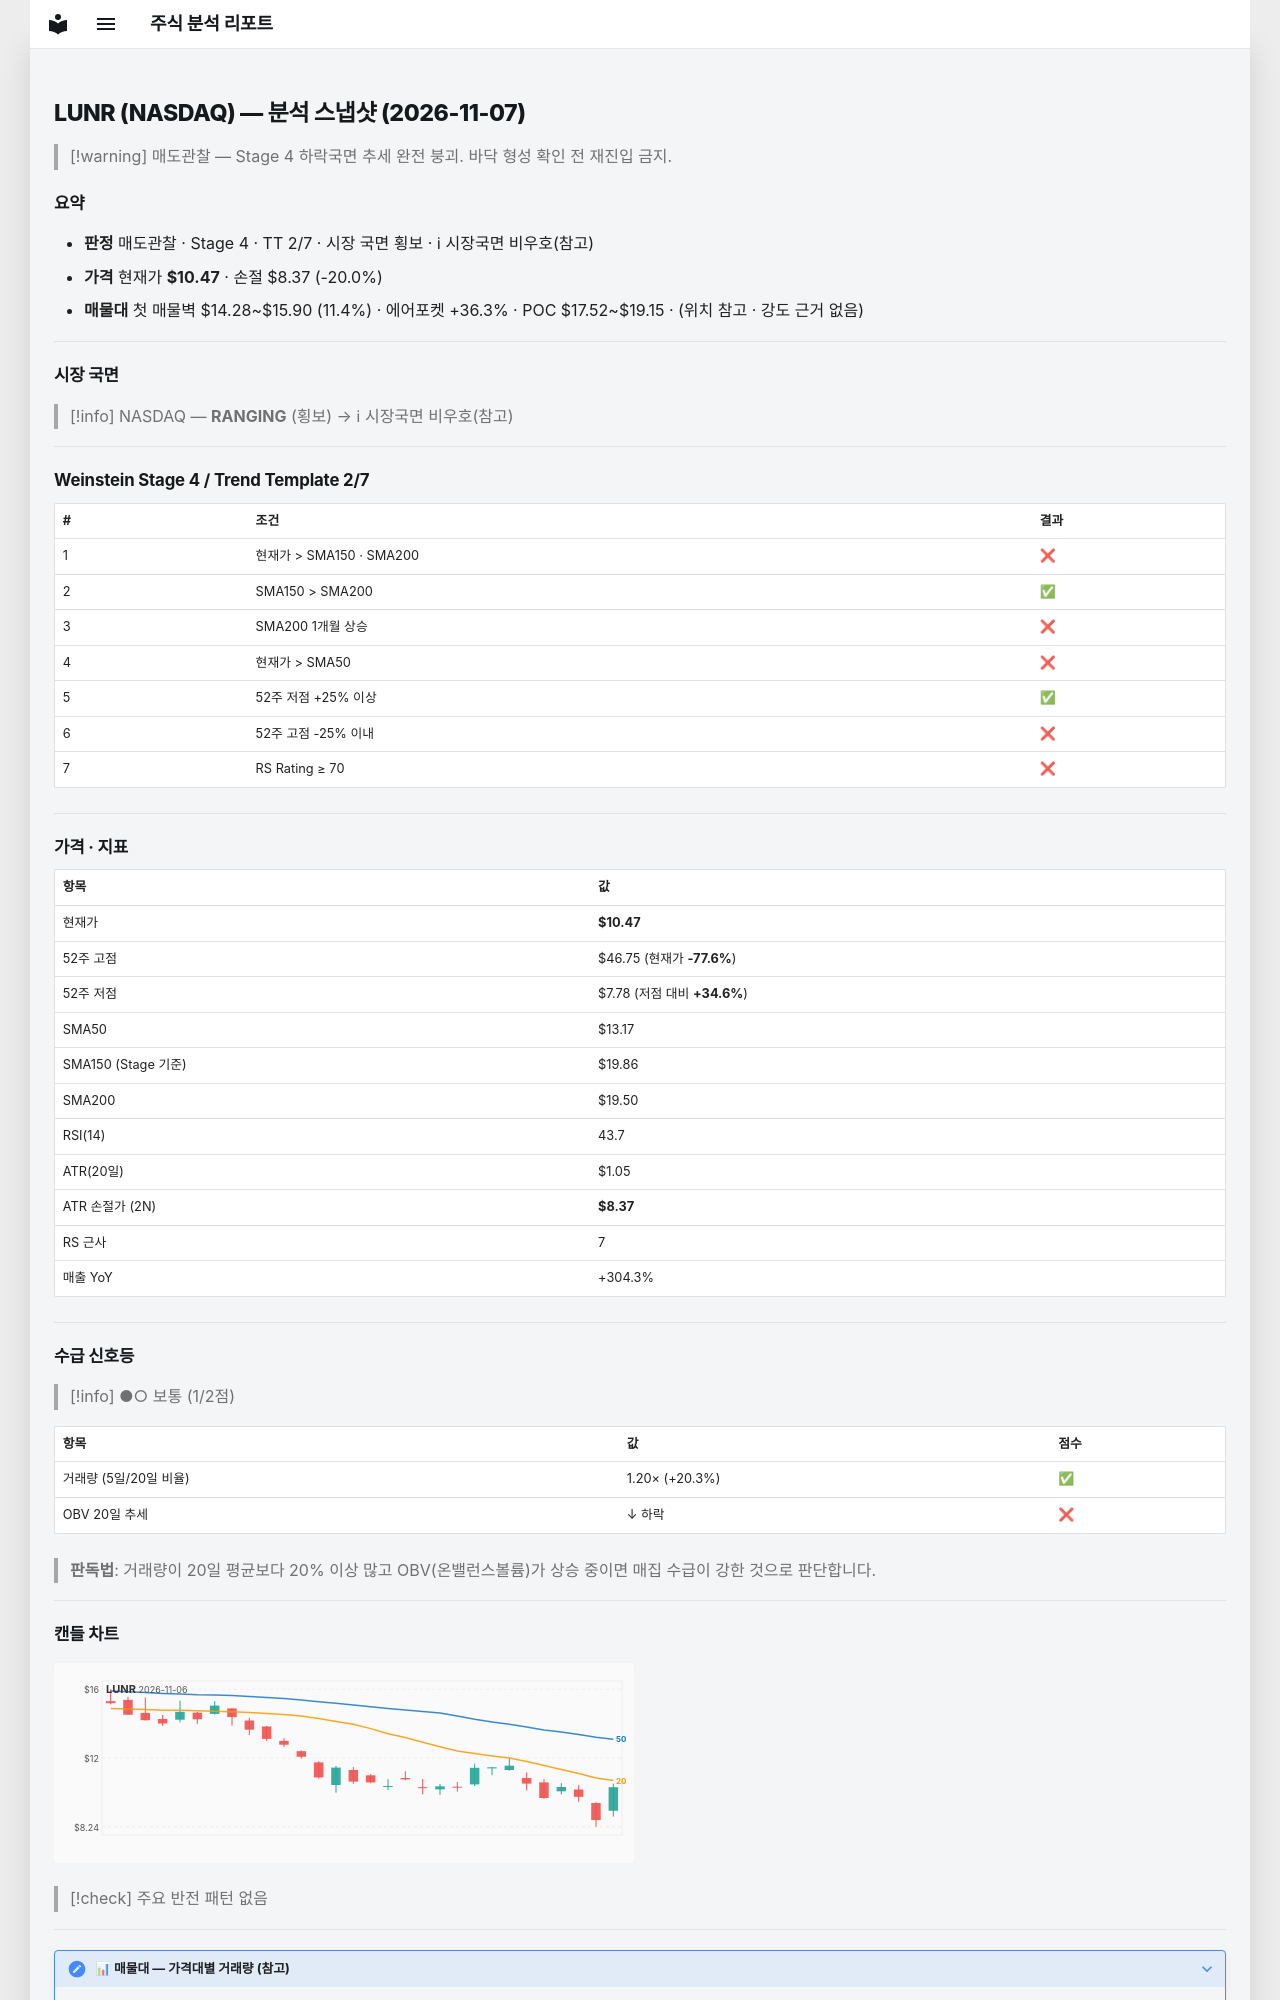

repository: soloandco/stock-reports · page: snapshots/LUNR-2026-11-07/index.html · generator: mkdocs

---
type: analysis-snapshot
title: LUNR 분석 스냅샷
ticker: LUNR
market: NASDAQ
created: 2026-11-07
updated: 2026-11-07
bar-date: 2026-11-06
verdict: 매도관찰
real-rr: 4.94
sma50-gap-pct: -20.5
weekly-position: 저항대아래
weekly-overhead-price: 20.84
weekly-overhead-pct: 99.0
stage: 4
trend-template-score: 2
tt-max: 7
ma-set: sma-50-150-200
price: 10.470000267028809
stop-price: 8.37168314813992
market-regime: RANGING
supply-demand-score: 1/2
supply-demand-label: 보통
status: tracking
tags:
  - stock-agent
  - watchlist
  - LUNR
  - analysis
related:
  - "[[analysis-template]]"
---

# LUNR (NASDAQ) — 분석 스냅샷 (2026-11-07)

> [!warning] 매도관찰 — Stage 4 하락국면
> 추세 완전 붕괴. 바닥 형성 확인 전 재진입 금지.

## 요약

- **판정** 매도관찰 · Stage 4 · TT 2/7 · 시장 국면 횡보 · ℹ 시장국면 비우호(참고)
- **가격** 현재가 **$10.47** · 손절 $8.37 (-20.0%)
- **매물대** 첫 매물벽 $14.28~$15.90 (11.4%) · 에어포켓 +36.3% · POC $17.52~$19.15 · (위치 참고 · 강도 근거 없음)

---

## 시장 국면

> [!info] NASDAQ — **RANGING** (횡보) → ℹ 시장국면 비우호(참고)

---

## Weinstein Stage 4 / Trend Template 2/7

| # | 조건 | 결과 |
|---|------|------|
| 1 | 현재가 > SMA150 · SMA200 | ❌ |
| 2 | SMA150 > SMA200 | ✅ |
| 3 | SMA200 1개월 상승 | ❌ |
| 4 | 현재가 > SMA50 | ❌ |
| 5 | 52주 저점 +25% 이상 | ✅ |
| 6 | 52주 고점 -25% 이내 | ❌ |
| 7 | RS Rating ≥ 70 | ❌ |

---

## 가격 · 지표

| 항목 | 값 |
|------|---|
| 현재가 | **$10.47** |
| 52주 고점 | $46.75 (현재가 **-77.6%**) |
| 52주 저점 | $7.78 (저점 대비 **+34.6%**) |
| SMA50 | $13.17 |
| SMA150 (Stage 기준) | $19.86 |
| SMA200 | $19.50 |
| RSI(14) | 43.7 |
| ATR(20일) | $1.05 |
| ATR 손절가 (2N) | **$8.37** |
| RS 근사 | 7 |
| 매출 YoY | +304.3% |

---
## 수급 신호등

> [!info] ●○ 보통 (1/2점)

| 항목 | 값 | 점수 |
|------|------|------|
| 거래량 (5일/20일 비율) | 1.20× (+20.3%) | ✅ |
| OBV 20일 추세 | ↓ 하락 | ❌ |

> **판독법**: 거래량이 20일 평균보다 20% 이상 많고 OBV(온밸런스볼륨)가 상승 중이면 매집 수급이 강한 것으로 판단합니다.

---
